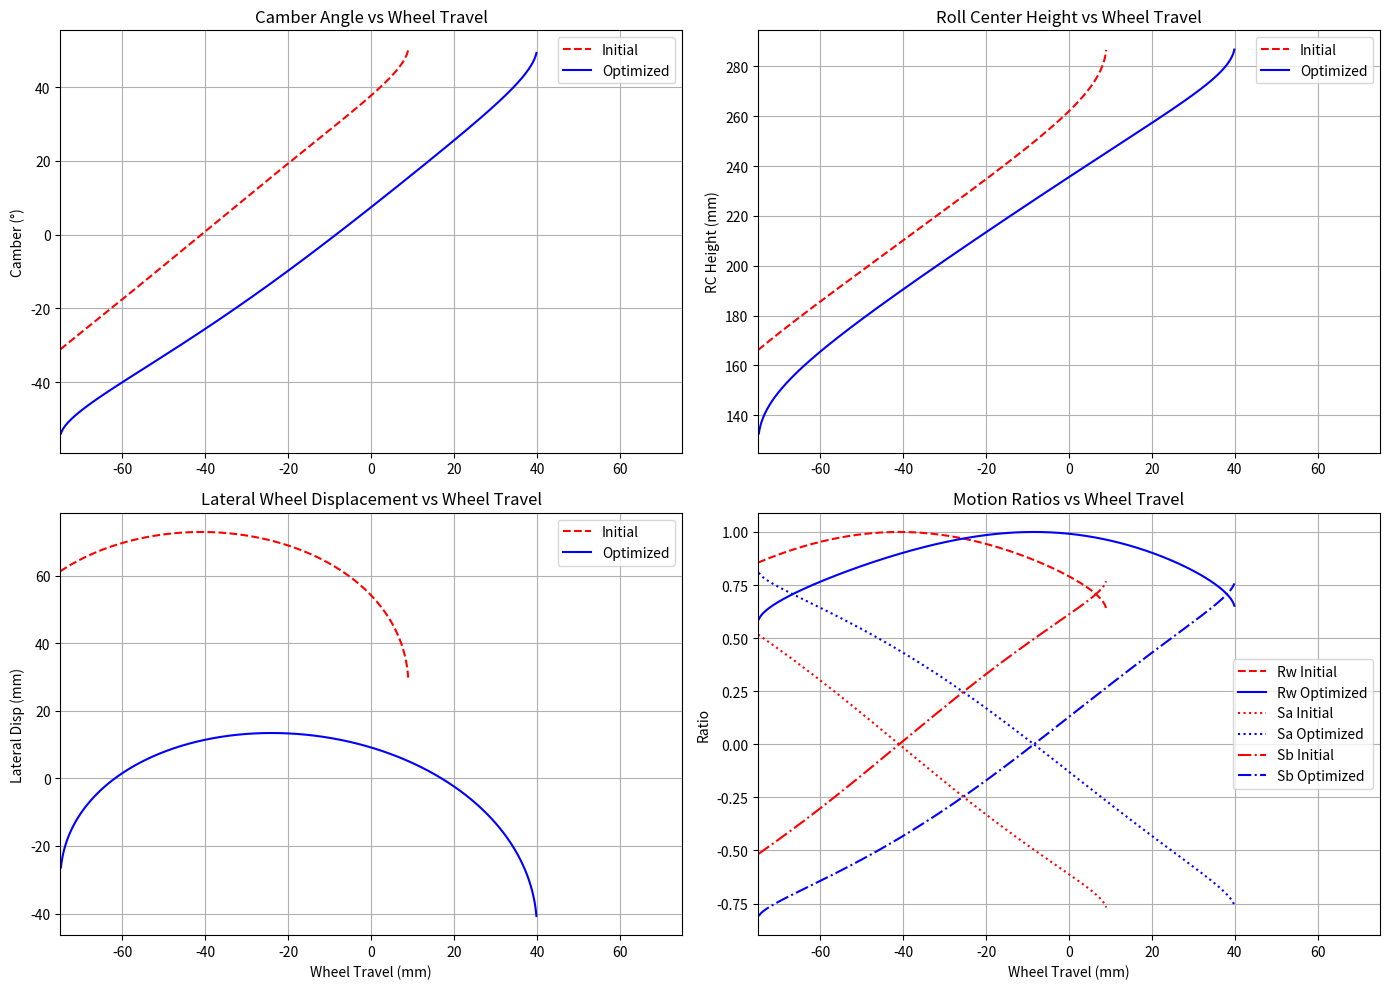
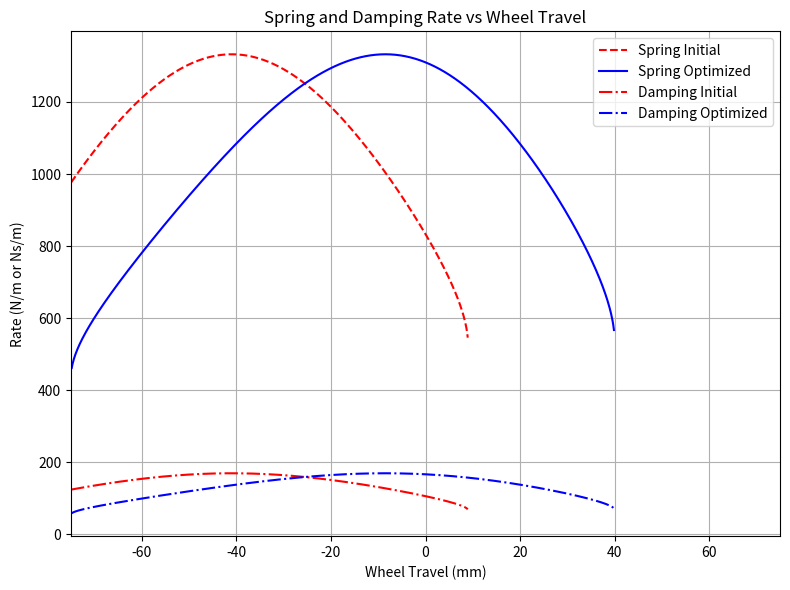

Here is the Python script that generated these plots, in order:
import numpy as np
import matplotlib.pyplot as plt
from matplotlib.patches import Rectangle

# -------------------------------
# Constants and Setup 
# -------------------------------
m = 100
g = 9.81
r = 0.25
wheel_diameter = 0.5
wheel_width = 0.2
f_n = 1.5
zeta = 0.6
m_unsprung = 10
W = m * g
W_axle = W / 2
W_wheel = W_axle / 2
W_unsprung = m_unsprung * g
W_sprung = W_wheel - W_unsprung
m_sprung = W_sprung / g
k = (2 * np.pi * f_n)**2 * m_sprung
c_damp = 2 * zeta * np.sqrt(k * m_sprung)
x_wheel = 0
z_wheel = r
wheel_left_edge = x_wheel - wheel_width / 2
d = 0.160
b = 0.140

# -------------------------------
# Geometry + Camber Function
# -------------------------------
def calculate_camber_kinematic(a, c, d, b, delta_z, z_N, z_M, x_N, x_M):
    z_A0 = z_wheel + b / 2
    z_B0 = z_wheel - b / 2
    z_A = z_A0 + delta_z
    z_B = z_B0 + delta_z
    Dna = c**2 - (z_A - z_N)**2
    if Dna < 0:
        return (np.nan,) * 7
    dx_NA = np.sqrt(Dna)
    x_A = x_N + dx_NA
    Dmb = a**2 - (z_B - z_M)**2
    if Dmb < 0:
        return (np.nan,) * 7
    dx_MB = np.sqrt(Dmb)
    x_B = x_M + dx_MB
    theta3 = np.arctan2(z_A - z_B, x_A - x_B) - np.pi / 2
    m1 = (z_A - z_N) / (x_A - x_N) if x_A != x_N else np.inf
    m2 = (z_B - z_M) / (x_B - x_M) if x_B != x_M else np.inf
    if m1 == m2:
        rc = np.nan
    else:
        if m1 == np.inf:
            x_rc = x_N
            z_rc = m2 * (x_rc - x_M) + z_M
        elif m2 == np.inf:
            x_rc = x_M
            z_rc = m1 * (x_rc - x_N) + z_N
        else:
            x_rc = (z_M - z_N + m1 * x_N - m2 * x_M) / (m1 - m2)
            z_rc = m1 * (x_rc - x_N) + z_N
        rc = z_rc
    x_mid = (x_A + x_B) / 2
    return np.degrees(theta3), x_A, z_A, x_B, z_B, rc, x_mid

init = dict(a=0.200, c=0.200, d=d, b=b)
opt = dict(a=0.184, c=0.231, d=d, b=b)

def pivots(geom):
    a, c, d, b = geom['a'], geom['c'], geom['d'], geom['b']
    zN = 0.129
    zM = zN + d
    delta_z = (z_wheel + b / 2) - zN
    dx = np.sqrt(c**2 - delta_z**2)
    xN = wheel_left_edge - dx
    return xN, xN, zN, zM

xN_i, xM_i, zN_i, zM_i = pivots(init)
xN_o, xM_o, zN_o, zM_o = pivots(opt)

# -------------------------------
# Metric Computation
# -------------------------------
delta_z_values = np.linspace(-0.075, 0.075, 1000)

def compute_metrics(geom, xN, xM, zN, zM):
    camber, rc, theta, S_a, S_b, R_w, lateral_disp = [], [], [], [], [], [], []
    for dz in delta_z_values:
        t3, xA, zA, xB, zB, h_rc, x_mid = calculate_camber_kinematic(
            geom['a'], geom['c'], geom['d'], geom['b'], dz, zN, zM, xN, xM)
        camber.append(t3)
        rc.append(h_rc)
        lateral_disp.append(x_mid - wheel_left_edge if not np.isnan(x_mid) else np.nan)
        if not np.isnan(t3):
            theta_val = np.arctan2(xA - xB, zA - zB)
            theta_deg = np.degrees(theta_val)
            theta.append(theta_deg)
            phi_rad = 0
            theta_rad = np.radians(theta_deg)
            denom = np.sqrt(np.cos(phi_rad)**2 + np.cos(theta_rad)**2 * np.sin(phi_rad)**2)
            if denom != 0:
                S_a_val = np.sin(theta_rad)
                S_b_val = (-np.cos(phi_rad) * np.sin(theta_rad)) / denom
                R_w_val = max((np.cos(theta_rad) * np.cos(phi_rad)) / denom, 0)
                S_a.append(S_a_val)
                S_b.append(S_b_val)
                R_w.append(R_w_val)
            else:
                S_a.append(np.nan)
                S_b.append(np.nan)
                R_w.append(np.nan)
        else:
            theta.append(np.nan)
            S_a.append(np.nan)
            S_b.append(np.nan)
            R_w.append(np.nan)
    return (np.array(camber), np.array(rc), np.array(theta),
            np.array(S_a), np.array(S_b), np.array(R_w), np.array(lateral_disp))

cam_i, rc_i, theta_i, S_a_i, S_b_i, R_w_i, lat_disp_i = compute_metrics(init, xN_i, xM_i, zN_i, zM_i)
cam_o, rc_o, theta_o, S_a_o, S_b_o, R_w_o, lat_disp_o = compute_metrics(opt, xN_o, xM_o, zN_o, zM_o)

k_wheel_i = [k * (rw**2) if not np.isnan(rw) else np.nan for rw in R_w_i]
k_wheel_o = [k * (rw**2) if not np.isnan(rw) else np.nan for rw in R_w_o]
c_wheel_i = [c_damp * (rw**2) if not np.isnan(rw) else np.nan for rw in R_w_i]
c_wheel_o = [c_damp * (rw**2) if not np.isnan(rw) else np.nan for rw in R_w_o]

# -------------------------------
# Compute and Print Comparison
# -------------------------------
def compute_comparison(camber, rc, lateral_disp):
    camber_variation = np.ptp(camber[~np.isnan(camber)])
    mean_camber = np.nanmean(camber)
    max_lateral_disp = np.nanmax(lateral_disp[~np.isnan(lateral_disp)]) * 1000  # Convert to mm
    rc_variation = np.ptp(rc[~np.isnan(rc)])  # Convert to m
    return camber_variation, mean_camber, max_lateral_disp, rc_variation

cam_var_i, mean_cam_i, max_lat_i, rc_var_i = compute_comparison(cam_i, rc_i, lat_disp_i)
cam_var_o, mean_cam_o, max_lat_o, rc_var_o = compute_comparison(cam_o, rc_o, lat_disp_o)

print(f"Initial Configuration: (a={init['a']:.3f}, c={init['c']:.3f}, d={init['d']:.3f}, b={init['b']:.3f}) m")
print(f"• Initial Camber Variation: {cam_var_i:.2f} degrees")
print(f"• Initial Mean Camber: {mean_cam_i:.2f} degrees")
print(f"• Initial Max Lateral Displacement: {max_lat_i:.0f} mm")
print(f"• Initial Roll Center Height Variation: {rc_var_i:.3f} m")
print(f"Optimized Configuration: (a={opt['a']:.3f}, c={opt['c']:.3f}, d={opt['d']:.3f}, b={opt['b']:.3f}) m")
print(f"• Optimized Camber Variation: {cam_var_o:.2f} degrees")
print(f"• Optimized Mean Camber: {mean_cam_o:.2f} degrees")
print(f"• Optimized Max Lateral Displacement: {max_lat_o:.0f} mm")
print(f"• Optimized Roll Center Height Variation: {rc_var_o:.3f} m")

# -------------------------------
# Plot 1: 2x2 Subplots with Legends
# -------------------------------
X = delta_z_values * 1000  # mm
fig1, axs = plt.subplots(2, 2, figsize=(14, 10))

axs[0, 0].plot(X, cam_i, 'r--', label='Initial')
axs[0, 0].plot(X, cam_o, 'b-', label='Optimized')
axs[0, 0].set_title('Camber Angle vs Wheel Travel')
axs[0, 0].set_ylabel('Camber (°)')
axs[0, 0].legend()
axs[0, 0].grid(True)

axs[0, 1].plot(X, rc_i * 1000, 'r--', label='Initial')
axs[0, 1].plot(X, rc_o * 1000, 'b-', label='Optimized')
axs[0, 1].set_title('Roll Center Height vs Wheel Travel')
axs[0, 1].set_ylabel('RC Height (mm)')
axs[0, 1].legend()
axs[0, 1].grid(True)

axs[1, 0].plot(X, lat_disp_i * 1000, 'r--', label='Initial')
axs[1, 0].plot(X, lat_disp_o * 1000, 'b-', label='Optimized')
axs[1, 0].set_title('Lateral Wheel Displacement vs Wheel Travel')
axs[1, 0].set_ylabel('Lateral Disp (mm)')
axs[1, 0].set_xlabel('Wheel Travel (mm)')
axs[1, 0].legend()
axs[1, 0].grid(True)

axs[1, 1].plot(X, R_w_i, 'r--', label='Rw Initial')
axs[1, 1].plot(X, R_w_o, 'b-', label='Rw Optimized')
axs[1, 1].plot(X, S_a_i, 'r:', label='Sa Initial')
axs[1, 1].plot(X, S_a_o, 'b:', label='Sa Optimized')
axs[1, 1].plot(X, S_b_i, 'r-.', label='Sb Initial')
axs[1, 1].plot(X, S_b_o, 'b-.', label='Sb Optimized')
axs[1, 1].set_title('Motion Ratios vs Wheel Travel')
axs[1, 1].set_ylabel('Ratio')
axs[1, 1].set_xlabel('Wheel Travel (mm)')
axs[1, 1].legend()
axs[1, 1].grid(True)

for ax in axs.flat:
    ax.set_xlim([-75, 75])

plt.tight_layout()

# -------------------------------
# Plot 2: Spring and Damping Rate
# -------------------------------
fig2, ax2 = plt.subplots(figsize=(8, 6))
ax2.plot(X, k_wheel_i, 'r--', label='Spring Initial')
ax2.plot(X, k_wheel_o, 'b-', label='Spring Optimized')
ax2.plot(X, c_wheel_i, 'r-.', label='Damping Initial')
ax2.plot(X, c_wheel_o, 'b-.', label='Damping Optimized')
ax2.set_title('Spring and Damping Rate vs Wheel Travel')
ax2.set_ylabel('Rate (N/m or Ns/m)')
ax2.set_xlabel('Wheel Travel (mm)')
ax2.legend()
ax2.grid(True)
ax2.set_xlim([-75, 75])

plt.tight_layout()
plt.show()